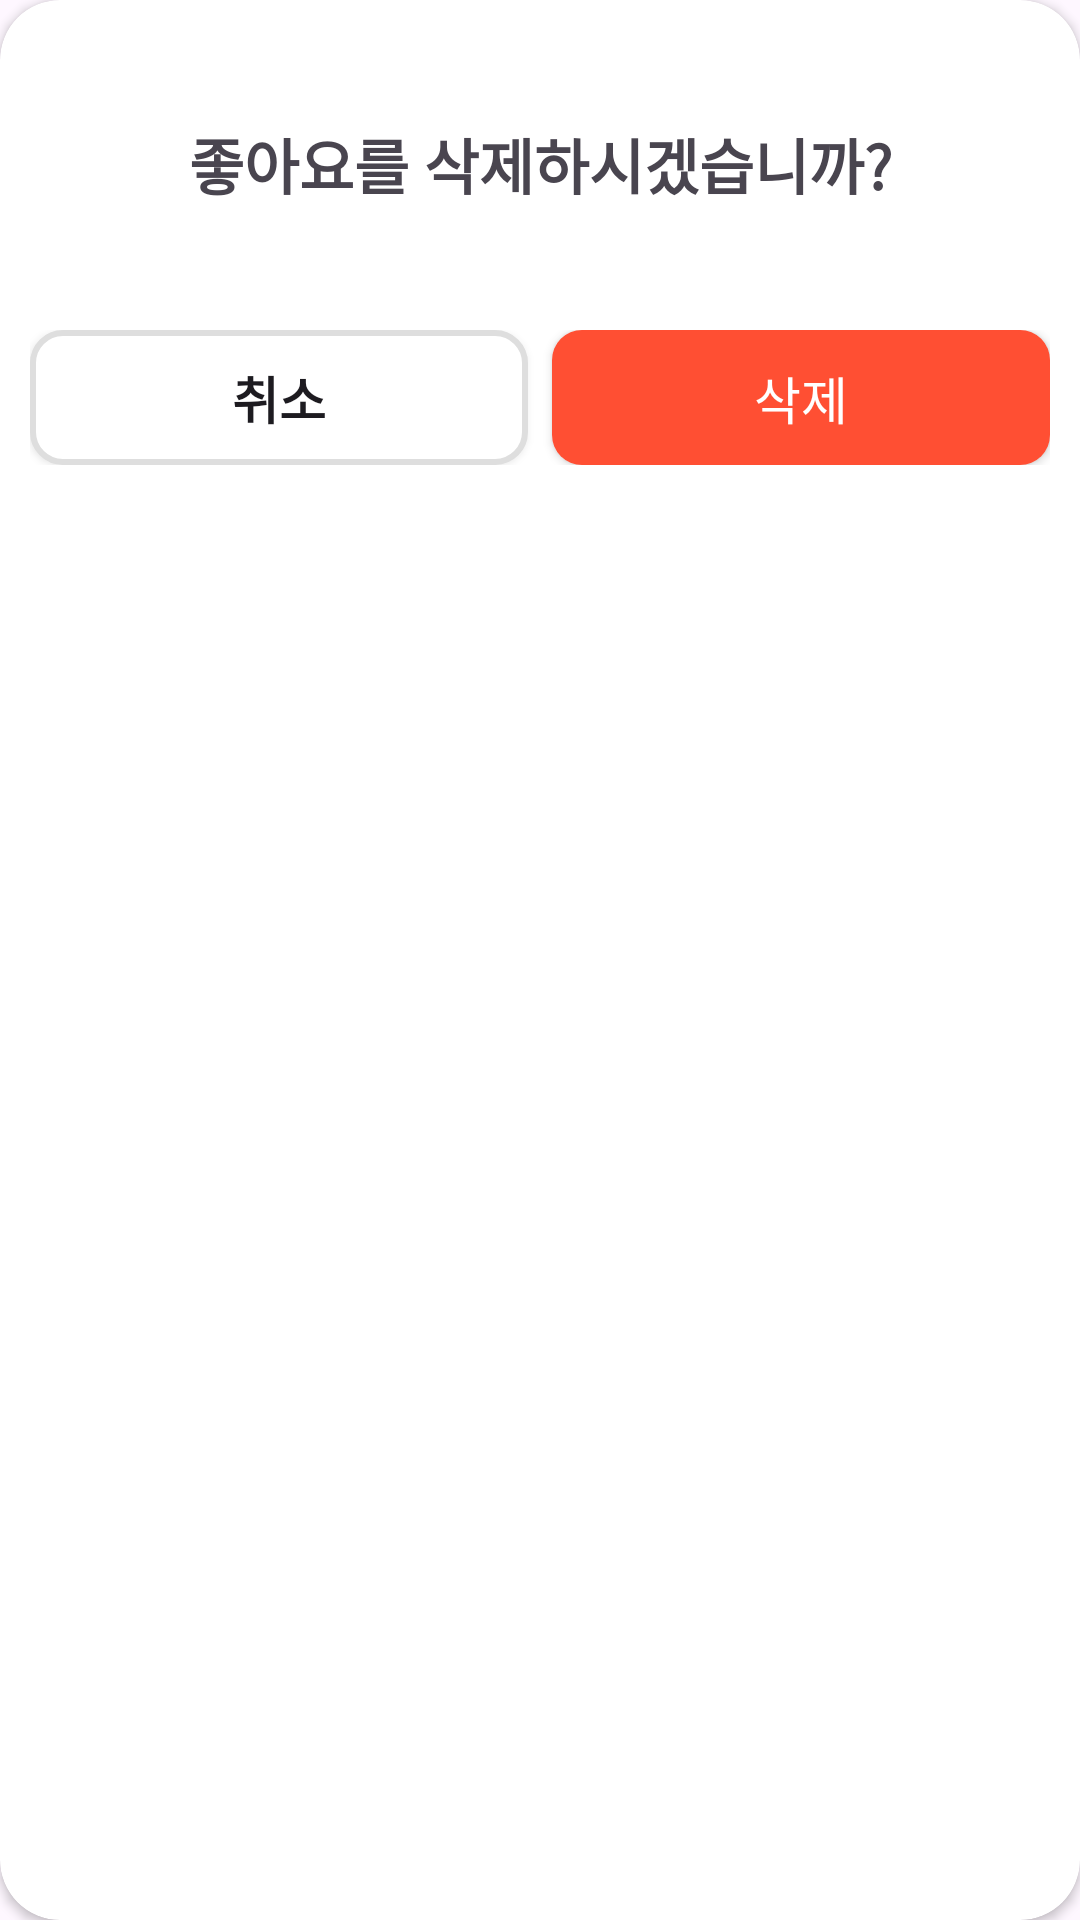

Reconstruct the res/layout file that produces this screen, plus the resources it refers to.
<!-- AndroidManifest.xml: application theme Theme.Jikimi -->
<!-- res/layout/custom_dialog.xml -->
<?xml version="1.0" encoding="utf-8"?>
<androidx.cardview.widget.CardView xmlns:android="http://schemas.android.com/apk/res/android"
    android:layout_width="match_parent"
    android:layout_height="wrap_content"
    xmlns:app="http://schemas.android.com/apk/res-auto"
    app:cardBackgroundColor="@color/white"
    app:cardCornerRadius="20dp"
    android:layout_marginHorizontal="20dp">

    <TextView
        android:id="@+id/dialog_tv"
        android:layout_width="match_parent"
        android:layout_height="wrap_content"
        android:text="@string/dialog_like_delete"
        android:layout_marginTop="30dp"
        android:gravity="center"
        android:textSize="20sp"
        android:padding="10dp"
        android:textStyle="bold" />

    <LinearLayout
        android:id="@+id/btn_linear"
        android:layout_width="match_parent"
        android:layout_height="wrap_content"
        android:layout_marginTop="100dp"
        android:padding="10dp"
        android:orientation="horizontal">

        <androidx.appcompat.widget.AppCompatButton
            android:id="@+id/dialog_cancel_btn"
            android:layout_width="0dp"
            android:layout_height="45dp"
            android:layout_marginEnd="8dp"
            android:layout_weight="1"
            android:textSize="17sp"
            android:background="@drawable/corner_dialog1"
            android:text="@string/dialog_cancel"
            android:textStyle="bold" />

        <androidx.appcompat.widget.AppCompatButton
            android:id="@+id/dialog_delete_btn"
            android:layout_width="0dp"
            android:layout_height="45dp"
            android:layout_weight="1"
            android:textSize="17sp"
            android:textColor="@color/white"
            android:background="@drawable/corner_dialog2"
            android:text="@string/dialog_delete" />

    </LinearLayout>

</androidx.cardview.widget.CardView>
<!-- resources referenced by this layout -->
<resources>
  <color name="white">#FFFFFFFF</color>
  <!-- drawable corner_dialog1 (drawable) -->
  <?xml version="1.0" encoding="utf-8"?>
  <shape xmlns:android="http://schemas.android.com/apk/res/android"
      android:shape="rectangle" android:padding ="10dp">
      <solid android:color="@color/white"></solid>
  
      <corners
          android:bottomLeftRadius="10dp"
          android:bottomRightRadius="10dp"
          android:topLeftRadius="10dp"
          android:topRightRadius="10dp">
      </corners>
  
  
      <stroke
          android:width="2dp"
          android:color="@color/corner_stroke_gray" />
  </shape>
  <!-- drawable corner_dialog2 (drawable) -->
  <?xml version="1.0" encoding="utf-8"?>
  <shape xmlns:android="http://schemas.android.com/apk/res/android"
      android:shape="rectangle" android:padding ="10dp">
      <solid android:color="@color/red"></solid>
  
      <corners
          android:bottomLeftRadius="10dp"
          android:bottomRightRadius="10dp"
          android:topLeftRadius="10dp"
          android:topRightRadius="10dp">
  
      </corners>
  
  </shape>
  <string name="dialog_cancel">취소</string>
  <string name="dialog_delete">삭제</string>
  <string name="dialog_like_delete">좋아요를 삭제하시겠습니까?</string>
  <style name="Theme.Jikimi" parent="Base.Theme.Jikimi" />
  <color name="corner_stroke_gray">#DEDEDE</color>
  <color name="red">#FF4F33</color>
  <style name="Base.Theme.Jikimi" parent="Theme.Material3.DayNight.NoActionBar">
          
          <item name="colorPrimary">@color/white</item>
          <item name="android:statusBarColor">@color/white</item>
          <item name="android:windowLightStatusBar">true</item>
      </style>
</resources>
